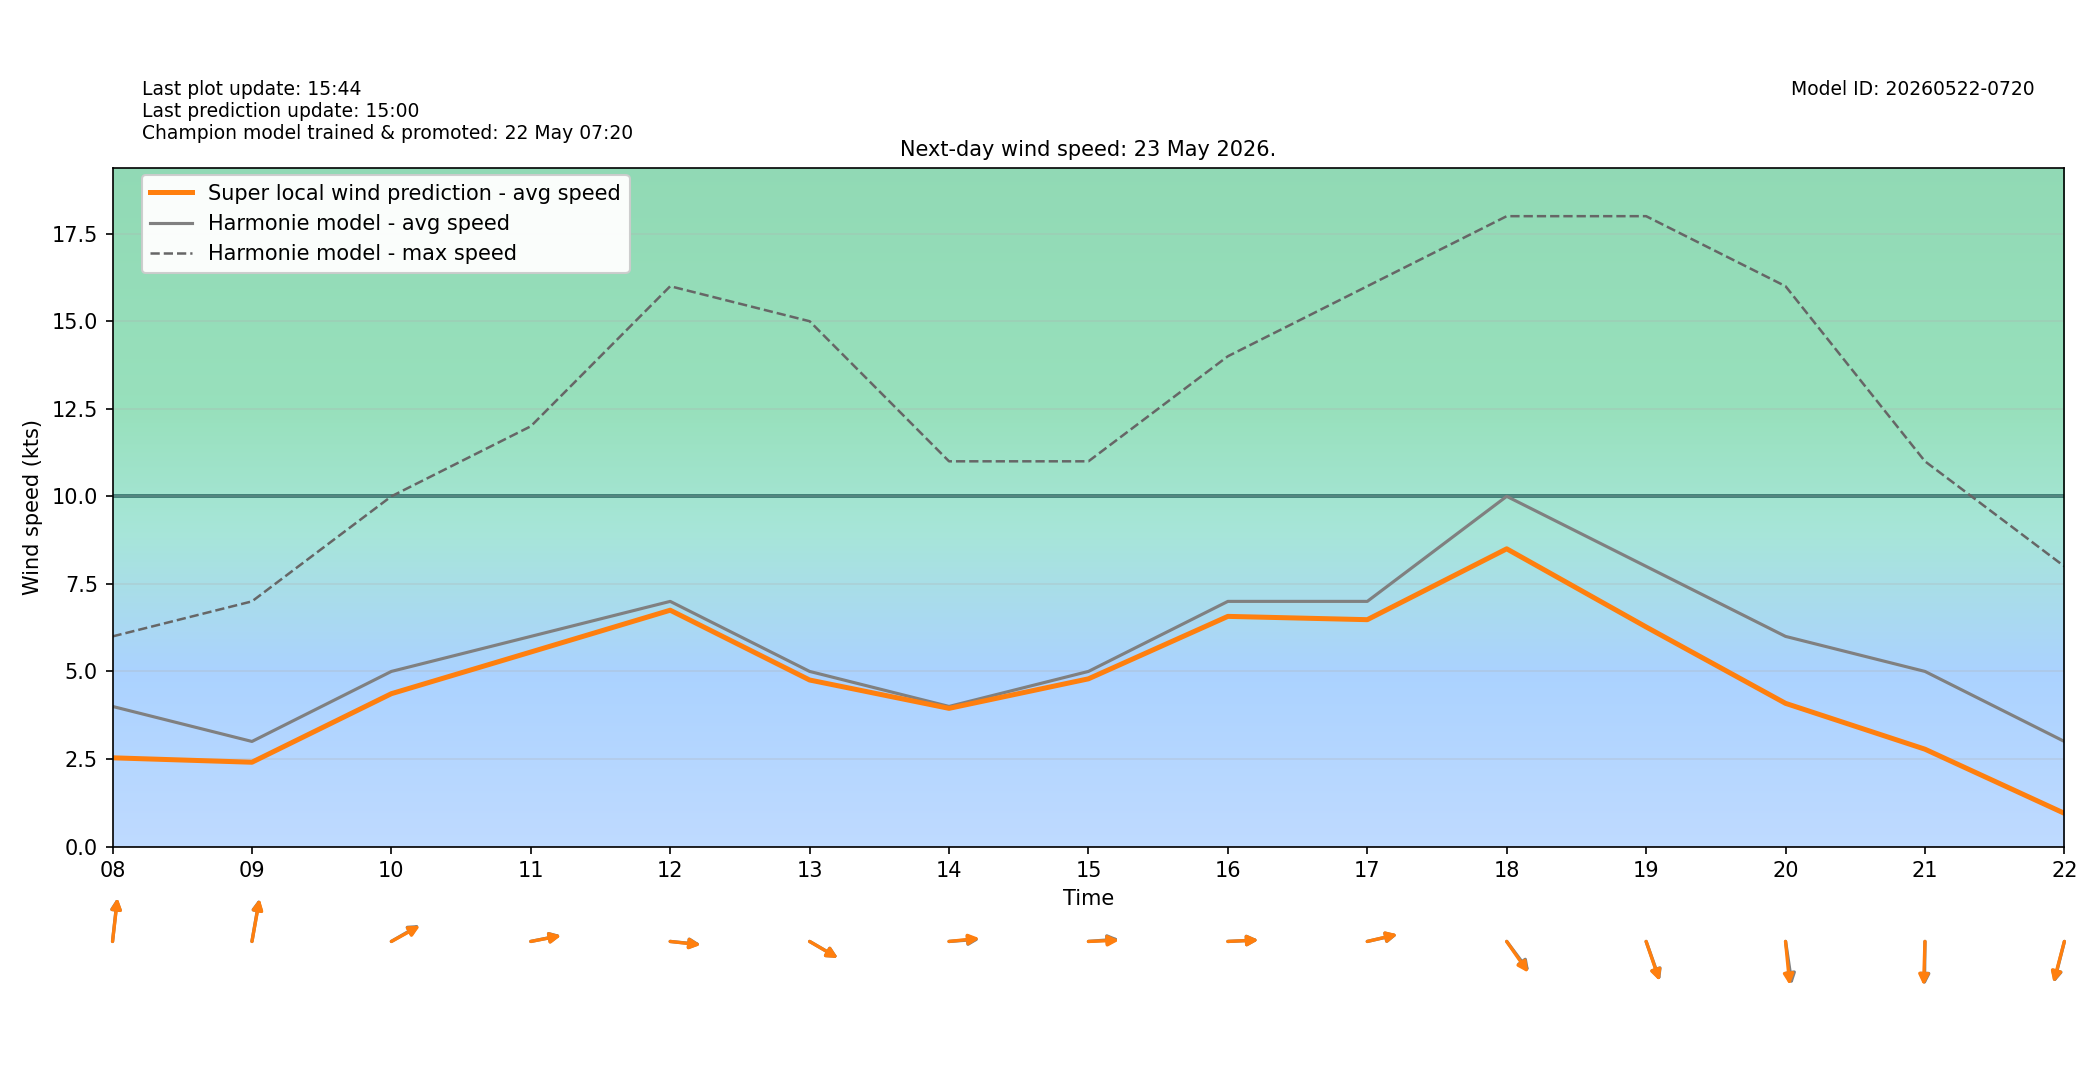

The file beside this chart, header and first rows:
target_time_utc, target_time_local, hour_utc, hour_local, forecast_wind_speed, forecast_wind_min, forecast_wind_max, lstm_pred_wind_speed, delta_speed_lstm_minus_forecast, forecast_wind_dir_deg, lstm_pred_wind_dir_deg, delta_dir_lstm_minus_forecast
2026-05-22T22:00:00Z, 2026-05-23T00:00:00+0200, 22, 00, 4.0, 4.0, 5.0, 1.397, -2.603, 121.0, 123.1, 2.124
2026-05-22T23:00:00Z, 2026-05-23T01:00:00+0200, 23, 01, 5.0, 5.0, 6.0, 1.54, -3.46, 131.0, 132.9, 1.884
2026-05-23T00:00:00Z, 2026-05-23T02:00:00+0200, 00, 02, 5.0, 5.0, 9.0, 1.622, -3.378, 143.0, 145.9, 2.852
2026-05-23T01:00:00Z, 2026-05-23T03:00:00+0200, 01, 03, 5.0, 5.0, 9.0, 1.671, -3.329, 150.0, 151.2, 1.19
2026-05-23T02:00:00Z, 2026-05-23T04:00:00+0200, 02, 04, 5.0, 5.0, 8.0, 1.709, -3.291, 152.0, 153, 1.029
2026-05-23T03:00:00Z, 2026-05-23T05:00:00+0200, 03, 05, 5.0, 5.0, 8.0, 1.953, -3.047, 163.0, 162.3, -0.6908
2026-05-23T04:00:00Z, 2026-05-23T06:00:00+0200, 04, 06, 4.0, 4.0, 7.0, 2.033, -1.967, 189.0, 190.4, 1.418
2026-05-23T05:00:00Z, 2026-05-23T07:00:00+0200, 05, 07, 4.0, 4.0, 6.0, 2.242, -1.758, 189.0, 192.1, 3.058
2026-05-23T06:00:00Z, 2026-05-23T08:00:00+0200, 06, 08, 4.0, 4.0, 6.0, 2.533, -1.467, 189.0, 189.4, 0.4227
2026-05-23T07:00:00Z, 2026-05-23T09:00:00+0200, 07, 09, 3.0, 3.0, 7.0, 2.407, -0.5932, 194.0, 194.5, 0.5431
2026-05-23T08:00:00Z, 2026-05-23T10:00:00+0200, 08, 10, 5.0, 5.0, 10.0, 4.364, -0.6357, 248.0, 249.1, 1.115
2026-05-23T09:00:00Z, 2026-05-23T11:00:00+0200, 09, 11, 6.0, 6.0, 12.0, 5.554, -0.4464, 262.0, 262.4, 0.4142
2026-05-23T10:00:00Z, 2026-05-23T12:00:00+0200, 10, 12, 7.0, 7.0, 16.0, 6.748, -0.2522, 274.0, 274.5, 0.4703
2026-05-23T11:00:00Z, 2026-05-23T13:00:00+0200, 11, 13, 5.0, 5.0, 15.0, 4.755, -0.2454, 292.0, 292.2, 0.1901
2026-05-23T12:00:00Z, 2026-05-23T14:00:00+0200, 12, 14, 4.0, 4.0, 11.0, 3.945, -0.05466, 267.0, 265.8, -1.156
2026-05-23T13:00:00Z, 2026-05-23T15:00:00+0200, 13, 15, 5.0, 5.0, 11.0, 4.789, -0.2114, 267.0, 268.5, 1.497
2026-05-23T14:00:00Z, 2026-05-23T16:00:00+0200, 14, 16, 7.0, 7.0, 14.0, 6.572, -0.4281, 268.0, 268.2, 0.1625
2026-05-23T15:00:00Z, 2026-05-23T17:00:00+0200, 15, 17, 7.0, 7.0, 16.0, 6.478, -0.5224, 261.0, 260.7, -0.324
2026-05-23T16:00:00Z, 2026-05-23T18:00:00+0200, 16, 18, 10.0, 10.0, 18.0, 8.501, -1.499, 313.0, 315.1, 2.138
2026-05-23T17:00:00Z, 2026-05-23T19:00:00+0200, 17, 19, 8.0, 8.0, 18.0, 6.27, -1.73, 333.0, 333.9, 0.8931
2026-05-23T18:00:00Z, 2026-05-23T20:00:00+0200, 18, 20, 6.0, 6.0, 16.0, 4.088, -1.912, 348.0, 352.1, 4.079
2026-05-23T19:00:00Z, 2026-05-23T21:00:00+0200, 19, 21, 5.0, 5.0, 11.0, 2.779, -2.221, 1.0, 2.56, 1.56
2026-05-23T20:00:00Z, 2026-05-23T22:00:00+0200, 20, 22, 3.0, 3.0, 8.0, 0.9479, -2.052, 20.0, 20.86, 0.8569
2026-05-23T21:00:00Z, 2026-05-23T23:00:00+0200, 21, 23, 4.0, 4.0, 7.0, 1.399, -2.601, 30.0, 32.76, 2.757
